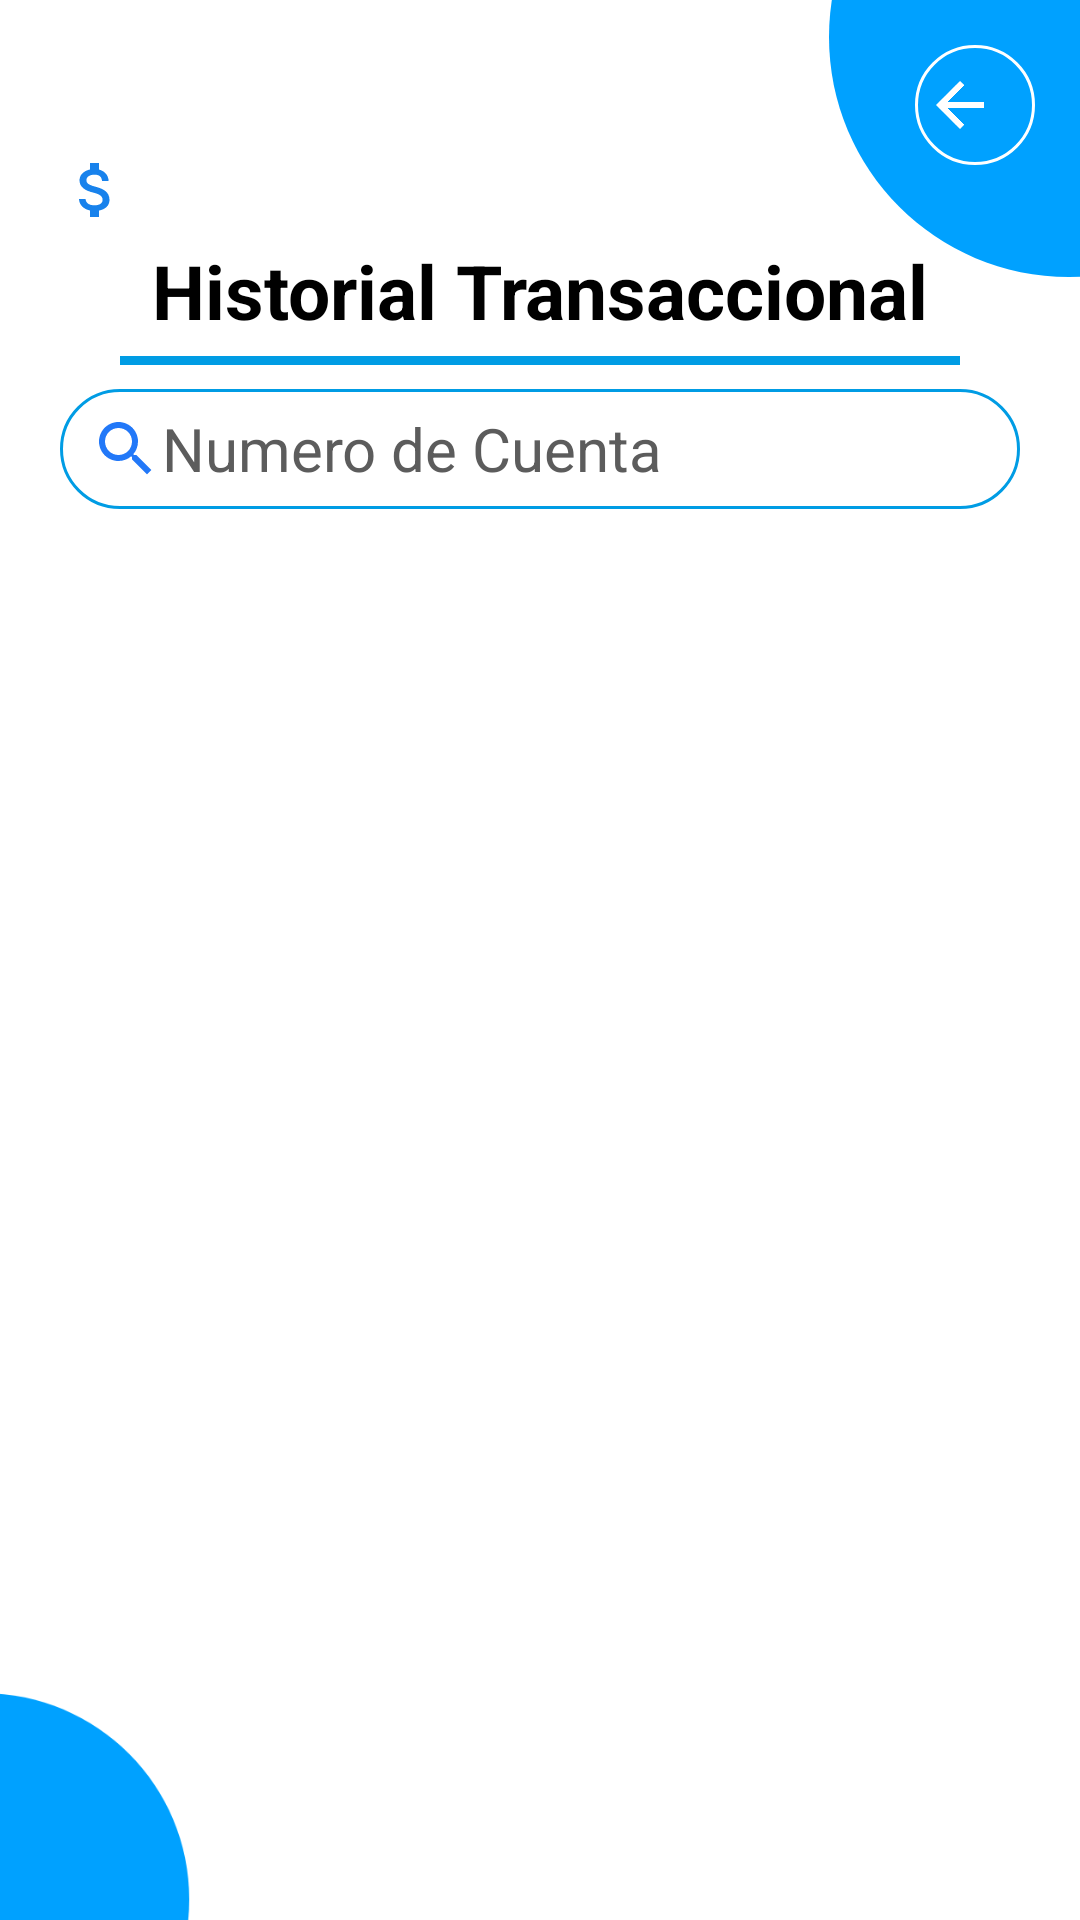

Layout XML and referenced resources for this Android screen:
<!-- AndroidManifest.xml: application theme Theme.Corresponsal -->
<!-- res/layout/activity_corr_historial_transaccional.xml -->
<?xml version="1.0" encoding="utf-8"?>
<RelativeLayout xmlns:android="http://schemas.android.com/apk/res/android"
    xmlns:tools="http://schemas.android.com/tools"
    android:layout_width="match_parent"
    android:layout_height="match_parent"
    tools:context=".CorrHistorialTransaccional">


    <include
        layout="@layout/activity_plantilla_general"
        android:layout_width="match_parent"
        android:layout_height="match_parent" />

    <TextView
        android:id="@+id/textView"
        android:layout_width="match_parent"
        android:layout_height="wrap_content"
        android:layout_alignParentTop="true"
        android:layout_marginTop="80dp"
        android:text="Historial Transaccional"
        android:textAlignment="center"
        android:textColor="@color/black"
        android:textSize="25dp"
        android:textStyle="bold" />

    <View
        android:id="@+id/barra"
        android:layout_width="match_parent"
        android:layout_height="3dp"
        android:layout_below="@+id/textView"
        android:layout_marginHorizontal="40dp"
        android:layout_marginTop="5dp"
        android:background="@color/azul_def" />

    <EditText
        android:id="@+id/buscadorHistCorr"
        android:layout_width="match_parent"
        android:layout_height="40dp"
        android:layout_below="@+id/textView"
        android:layout_marginHorizontal="20dp"
        android:layout_marginTop="16dp"
        android:background="@drawable/plantilla3azul"
        android:drawableLeft="@drawable/ic_search_azul"
        android:ems="10"
        android:hint="Numero de Cuenta"
        android:inputType="number"
        android:paddingLeft="10dp"
        android:textColorHint="#5C5C5C"
        android:textSize="20sp" />

    <androidx.recyclerview.widget.RecyclerView
        android:id="@+id/listaTransacciones"
        android:layout_width="match_parent"
        android:layout_height="match_parent"
        android:layout_below="@+id/buscadorHistCorr"
        android:layout_marginTop="18dp" />


</RelativeLayout>
<!-- res/layout/activity_plantilla_general.xml (included above) -->
<?xml version="1.0" encoding="utf-8"?>
<RelativeLayout xmlns:android="http://schemas.android.com/apk/res/android"
    xmlns:app="http://schemas.android.com/apk/res-auto"
    android:id="@+id/plantilla"
    xmlns:tools="http://schemas.android.com/tools"
    android:layout_width="match_parent"
    android:layout_height="match_parent"
    tools:context=".plantillaGeneral">


    <ImageView
        android:id="@+id/imageView21"
        android:layout_width="205dp"
        android:layout_height="192dp"
        android:layout_alignParentTop="true"
        android:layout_alignParentEnd="true"
        android:layout_marginTop="-84dp"
        android:layout_marginEnd="-99dp"
        app:srcCompat="@drawable/ic_circle2" />

    <ImageView
        android:id="@+id/imageView31"
        android:layout_width="178dp"
        android:layout_height="165dp"
        android:layout_alignParentStart="true"
        android:layout_alignParentBottom="true"
        android:layout_marginStart="-95dp"
        android:layout_marginBottom="-76dp"
        app:srcCompat="@drawable/ic_circle2" />

    <TextView
        android:id="@+id/plantillaNomCorresponsal"
        android:layout_width="wrap_content"
        android:layout_height="wrap_content"
        android:layout_alignParentStart="true"
        android:layout_alignParentTop="true"
        android:layout_marginStart="0dp"
        android:layout_marginTop="0dp"
        android:layout_marginEnd="0dp"
        android:layout_toStartOf="@+id/imageView21"
        android:paddingLeft="20dp"
        android:textAllCaps="true"
        android:textColor="@color/azul_def"
        android:textSize="35dp"
        android:textStyle="bold" />

    <TextView
        android:id="@+id/plantillaSaldoCorresponsal"
        android:layout_width="wrap_content"
        android:layout_height="wrap_content"
        android:layout_below="@+id/plantillaNomCorresponsal"
        android:layout_alignEnd="@+id/plantillaNomCorresponsal"
        android:layout_alignParentStart="true"
        android:layout_marginStart="0dp"
        android:layout_marginTop="0dp"
        android:layout_marginEnd="0dp"
        android:drawableLeft="@drawable/ic_money2"
        android:paddingLeft="20dp"
        android:textColor="@color/azul_def"
        android:textSize="25dp" />

    <TextView
        android:id="@+id/plantillaNCuenta"
        android:layout_width="305dp"
        android:layout_height="wrap_content"
        android:layout_below="@+id/plantillaSaldoCorresponsal"
        android:layout_alignEnd="@+id/plantillaSaldoCorresponsal"
        android:layout_alignParentStart="true"
        android:layout_marginStart="0dp"
        android:layout_marginTop="0dp"
        android:layout_marginEnd="0dp"
        android:drawableLeft="@drawable/ic_numeral"
        android:paddingLeft="20dp"
        android:textColor="@color/azul_def"
        android:textSize="20dp" />

    <ImageButton
        android:id="@+id/CorrOpciones"
        android:layout_width="40dp"
        android:layout_height="40dp"
        android:layout_alignParentTop="true"
        android:layout_alignParentEnd="true"
        android:layout_marginTop="15dp"
        android:layout_marginEnd="15dp"
        android:background="#00FFFFFF"
        app:srcCompat="@drawable/ic_baseline" />

    <ImageButton
        android:id="@+id/CorrAtras"
        android:layout_width="40dp"
        android:layout_height="40dp"
        android:layout_alignParentTop="true"
        android:layout_alignParentEnd="true"
        android:layout_marginTop="15dp"
        android:layout_marginEnd="15dp"
        android:background="@drawable/plantilla4"
        app:srcCompat="@drawable/ic_back" />



</RelativeLayout>
<!-- resources referenced by this layout -->
<resources>
  <color name="azul_def">#009CE4</color>
  <color name="black">#FF000000</color>
  <!-- drawable ic_back (drawable) -->
  <vector android:autoMirrored="true" android:height="24dp"
      android:tint="#FFFFFF" android:viewportHeight="24"
      android:viewportWidth="34" android:width="34dp" xmlns:android="http://schemas.android.com/apk/res/android">
      <path android:fillColor="@android:color/white" android:pathData="M20,11H7.83l5.59,-5.59L12,4l-8,8 8,8 1.41,-1.41L7.83,13H20v-2z"/>
  </vector>
  <!-- drawable ic_circle2 (drawable) -->
  <vector android:height="24dp" android:tint="#00A1FF"
      android:viewportHeight="24" android:viewportWidth="24"
      android:width="24dp" xmlns:android="http://schemas.android.com/apk/res/android">
      <path android:fillColor="@android:color/white" android:pathData="M12,2C6.47,2 2,6.47 2,12s4.47,10 10,10 10,-4.47 10,-10S17.53,2 12,2z"/>
  </vector>
  <!-- drawable ic_money2 (drawable) -->
  <vector android:height="24dp" android:tint="#1882EC"
      android:viewportHeight="24" android:viewportWidth="24"
      android:width="24dp" xmlns:android="http://schemas.android.com/apk/res/android">
      <path android:fillColor="@android:color/white" android:pathData="M11.8,10.9c-2.27,-0.59 -3,-1.2 -3,-2.15 0,-1.09 1.01,-1.85 2.7,-1.85 1.78,0 2.44,0.85 2.5,2.1h2.21c-0.07,-1.72 -1.12,-3.3 -3.21,-3.81V3h-3v2.16c-1.94,0.42 -3.5,1.68 -3.5,3.61 0,2.31 1.91,3.46 4.7,4.13 2.5,0.6 3,1.48 3,2.41 0,0.69 -0.49,1.79 -2.7,1.79 -2.06,0 -2.87,-0.92 -2.98,-2.1h-2.2c0.12,2.19 1.76,3.42 3.68,3.83V21h3v-2.15c1.95,-0.37 3.5,-1.5 3.5,-3.55 0,-2.84 -2.43,-3.81 -4.7,-4.4z"/>
  </vector>
  <!-- drawable ic_search_azul (drawable) -->
  <vector android:height="24dp" android:tint="#2278F8"
      android:viewportHeight="24" android:viewportWidth="24"
      android:width="24dp" xmlns:android="http://schemas.android.com/apk/res/android">
      <path android:fillColor="@android:color/white" android:pathData="M15.5,14h-0.79l-0.28,-0.27C15.41,12.59 16,11.11 16,9.5 16,5.91 13.09,3 9.5,3S3,5.91 3,9.5 5.91,16 9.5,16c1.61,0 3.09,-0.59 4.23,-1.57l0.27,0.28v0.79l5,4.99L20.49,19l-4.99,-5zM9.5,14C7.01,14 5,11.99 5,9.5S7.01,5 9.5,5 14,7.01 14,9.5 11.99,14 9.5,14z"/>
  </vector>
  <!-- drawable plantilla3azul (drawable) -->
  <?xml version="1.0" encoding="utf-8"?>
  <shape xmlns:android="http://schemas.android.com/apk/res/android">
      <solid android:color= "#131313"/>
      <corners android:radius="22dp"/>
      <solid android:color="#FFFFFF"/>
      <corners android:radius="22dp"/>
      <stroke android:width="1dp"
          android:color="@color/azul_def" />
  </shape>
  <!-- drawable plantilla4 (drawable) -->
  <?xml version="1.0" encoding="utf-8"?>
  <shape xmlns:android="http://schemas.android.com/apk/res/android">
      <solid android:color= "#00FFFFFF"/>
      <corners android:radius="22dp"/>
      <solid android:color="#00FFFFFF"/>
      <corners android:radius="22dp"/>
      <stroke android:width="1dp"
          android:color="@color/white" />
  </shape>
  <style name="Theme.Corresponsal" parent="Theme.MaterialComponents.DayNight.DarkActionBar">
          
          <item name="colorPrimary">@color/azul_def</item>
          <item name="colorPrimaryVariant">@color/azul_def</item>
          <item name="colorOnPrimary">@color/white</item>
          
          <item name="colorSecondary">@color/rojo_def</item>
          <item name="colorSecondaryVariant">@color/rojo_def</item>
          <item name="colorOnSecondary">@color/black</item>
          
          <item name="android:statusBarColor" tools:targetApi="l">?attr/colorPrimaryVariant</item>
          
          <item name="android:textAllCaps">false</item>
      </style>
  <color name="white">#FFFFFFFF</color>
  <color name="rojo_def">#F14B4B</color>
</resources>
